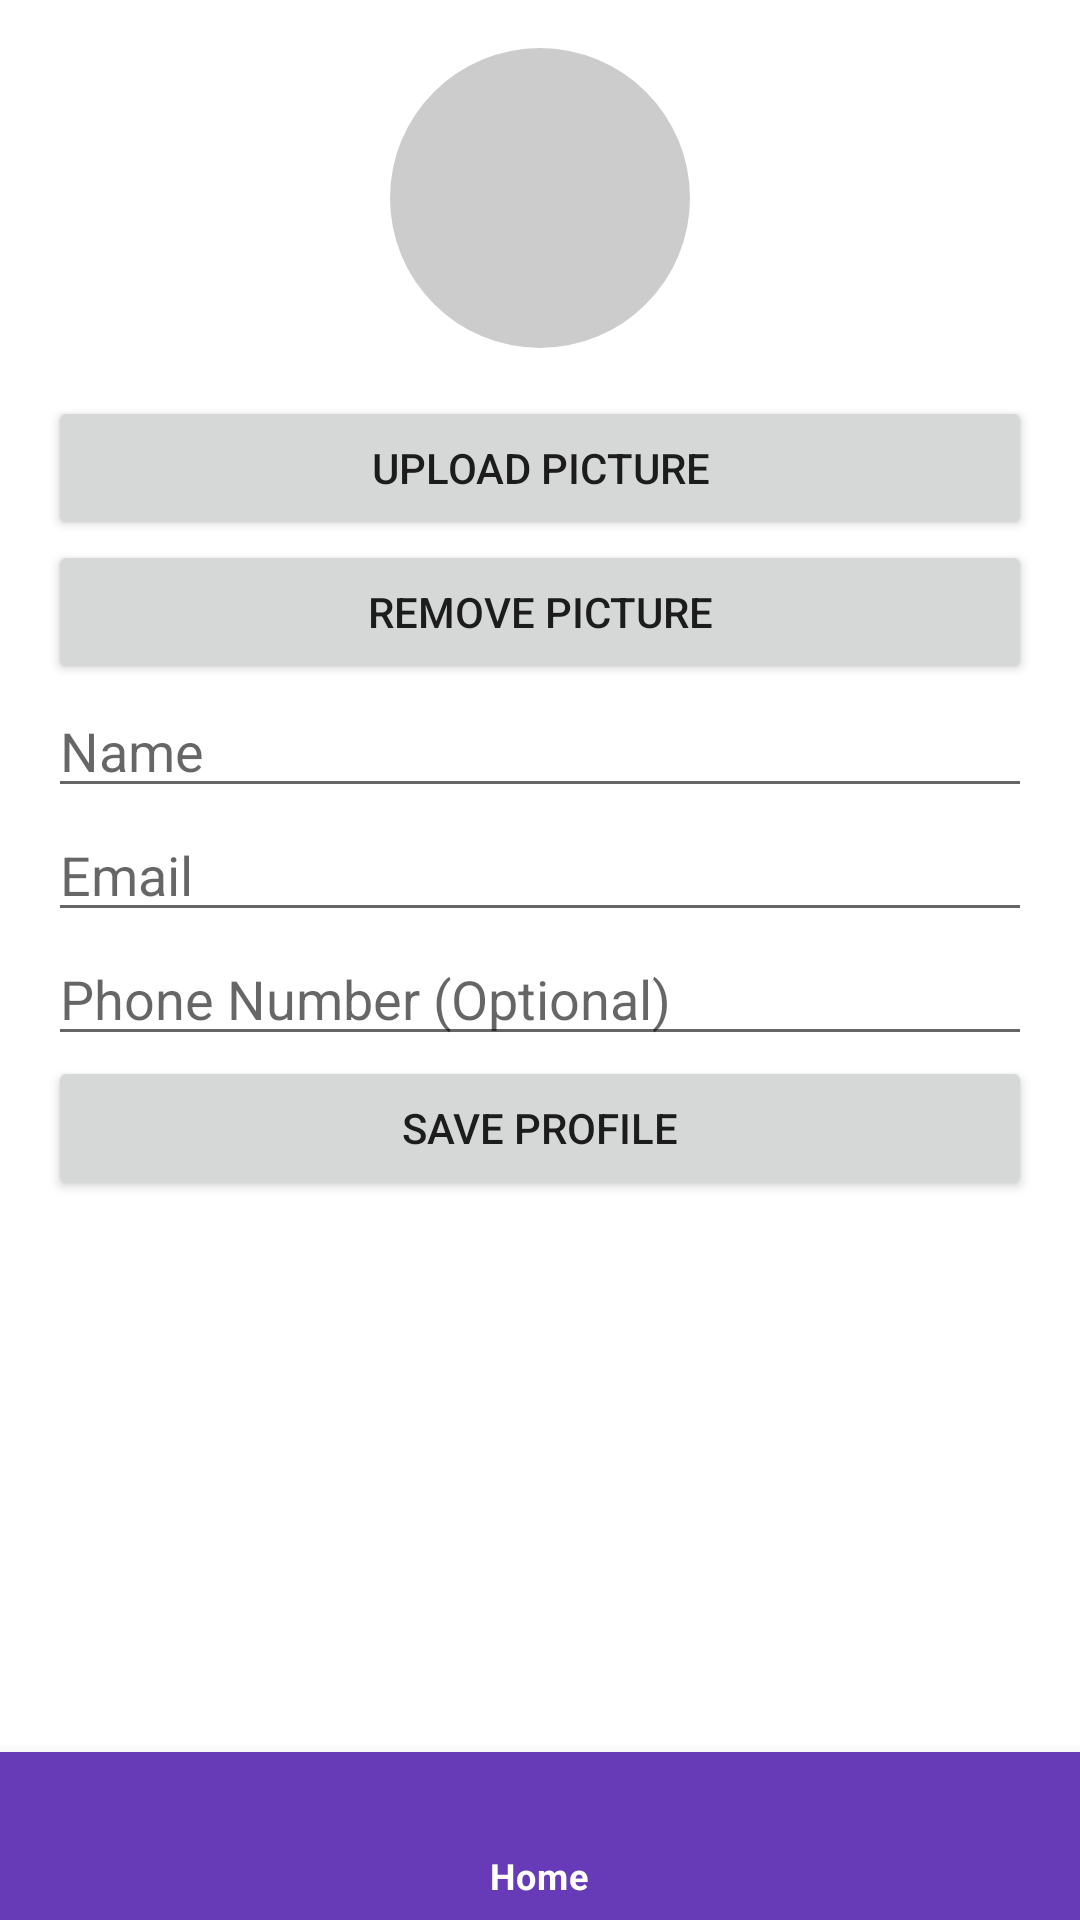

Android layout source for this screen:
<!-- AndroidManifest.xml: application theme Theme.Carbonproject -->
<!-- res/layout/activity_profile.xml -->
<?xml version="1.0" encoding="utf-8"?>
<RelativeLayout xmlns:android="http://schemas.android.com/apk/res/android"
    xmlns:app="http://schemas.android.com/apk/res-auto"
    android:layout_width="match_parent"
    android:layout_height="match_parent">

    <ScrollView
        android:layout_width="match_parent"
        android:layout_height="match_parent"
        android:padding="16dp">

        <LinearLayout
            android:layout_width="match_parent"
            android:layout_height="wrap_content"
            android:orientation="vertical">

            <ImageView
                android:id="@+id/profile_picture"
                android:layout_width="100dp"
                android:layout_height="100dp"
                android:layout_marginBottom="16dp"
                android:scaleType="centerCrop"
                android:visibility="visible"
                android:layout_gravity="center_horizontal"
                android:src="@drawable/placeholder_profile_image" />

            <TextView
                android:id="@+id/initials_badge"
                android:layout_width="100dp"
                android:layout_height="100dp"
                android:layout_marginBottom="16dp"
                android:background="@drawable/circle_background"
                android:gravity="center"
                android:textColor="@android:color/white"
                android:textSize="24sp"
                android:visibility="gone"
                android:layout_gravity="center_horizontal"
                android:fontFamily="sans-serif-medium" />

            <Button
                android:id="@+id/upload_picture_button"
                android:layout_width="match_parent"
                android:layout_height="wrap_content"
                android:text="Upload Picture" />

            <Button
                android:id="@+id/remove_picture_button"
                android:layout_width="match_parent"
                android:layout_height="wrap_content"
                android:text="Remove Picture" />

            <EditText
                android:id="@+id/name_input"
                android:layout_width="match_parent"
                android:layout_height="wrap_content"
                android:hint="Name" />

            <EditText
                android:id="@+id/email_input"
                android:layout_width="match_parent"
                android:layout_height="wrap_content"
                android:hint="Email" />

            <EditText
                android:id="@+id/phone_input"
                android:layout_width="match_parent"
                android:layout_height="wrap_content"
                android:hint="Phone Number (Optional)" />

            <Button
                android:id="@+id/save_profile_button"
                android:layout_width="match_parent"
                android:layout_height="wrap_content"
                android:text="Save Profile" />

        </LinearLayout>
    </ScrollView>

    
    <com.google.android.material.bottomnavigation.BottomNavigationView
        android:id="@+id/bottom_navigation"
        android:layout_width="match_parent"
        android:layout_height="wrap_content"
        android:background="?attr/colorPrimary"
        app:menu="@menu/bottom_nav_menu"
        app:itemIconTint="@drawable/selector"
        app:itemTextColor="@drawable/selector"
        android:layout_alignParentBottom="true"/>
</RelativeLayout>
<!-- resources referenced by this layout -->
<resources>
  <!-- drawable placeholder_profile_image (drawable) -->
  <?xml version="1.0" encoding="utf-8"?>
  <shape xmlns:android="http://schemas.android.com/apk/res/android">
      <solid android:color="#CCCCCC" />
      <corners android:radius="50sp" />
  </shape>
  <!-- drawable selector (drawable) -->
  <?xml version="1.0" encoding="utf-8"?>
  <selector xmlns:android="http://schemas.android.com/apk/res/android">
  
      <item
          android:state_selected="true"
          android:drawable="@color/purple_medium"
          android:color="@color/white">
      </item>
  
      <item
          android:state_selected="false"
          android:color="@color/black">
      </item>
  
  </selector>
  <style name="Theme.Carbonproject" parent="Theme.MaterialComponents.DayNight.DarkActionBar">
          
          <item name="colorPrimary">@color/purple_medium</item>
          <item name="colorPrimaryVariant">@color/purple_dark</item>
          <item name="colorOnPrimary">@color/white</item>
          
          <item name="colorSecondary">@color/teal_200</item>
          <item name="colorSecondaryVariant">@color/teal_700</item>
          <item name="colorOnSecondary">@color/black</item>
          
          <item name="android:statusBarColor">?attr/colorPrimaryVariant</item>
          
      </style>
  <color name="purple_medium">#673AB7</color>
  <color name="white">#FFFFFFFF</color>
  <color name="black">#FF000000</color>
  <color name="purple_dark">#673AB7</color>
  <color name="teal_200">#FF03DAC5</color>
  <color name="teal_700">#FF018786</color>
</resources>
